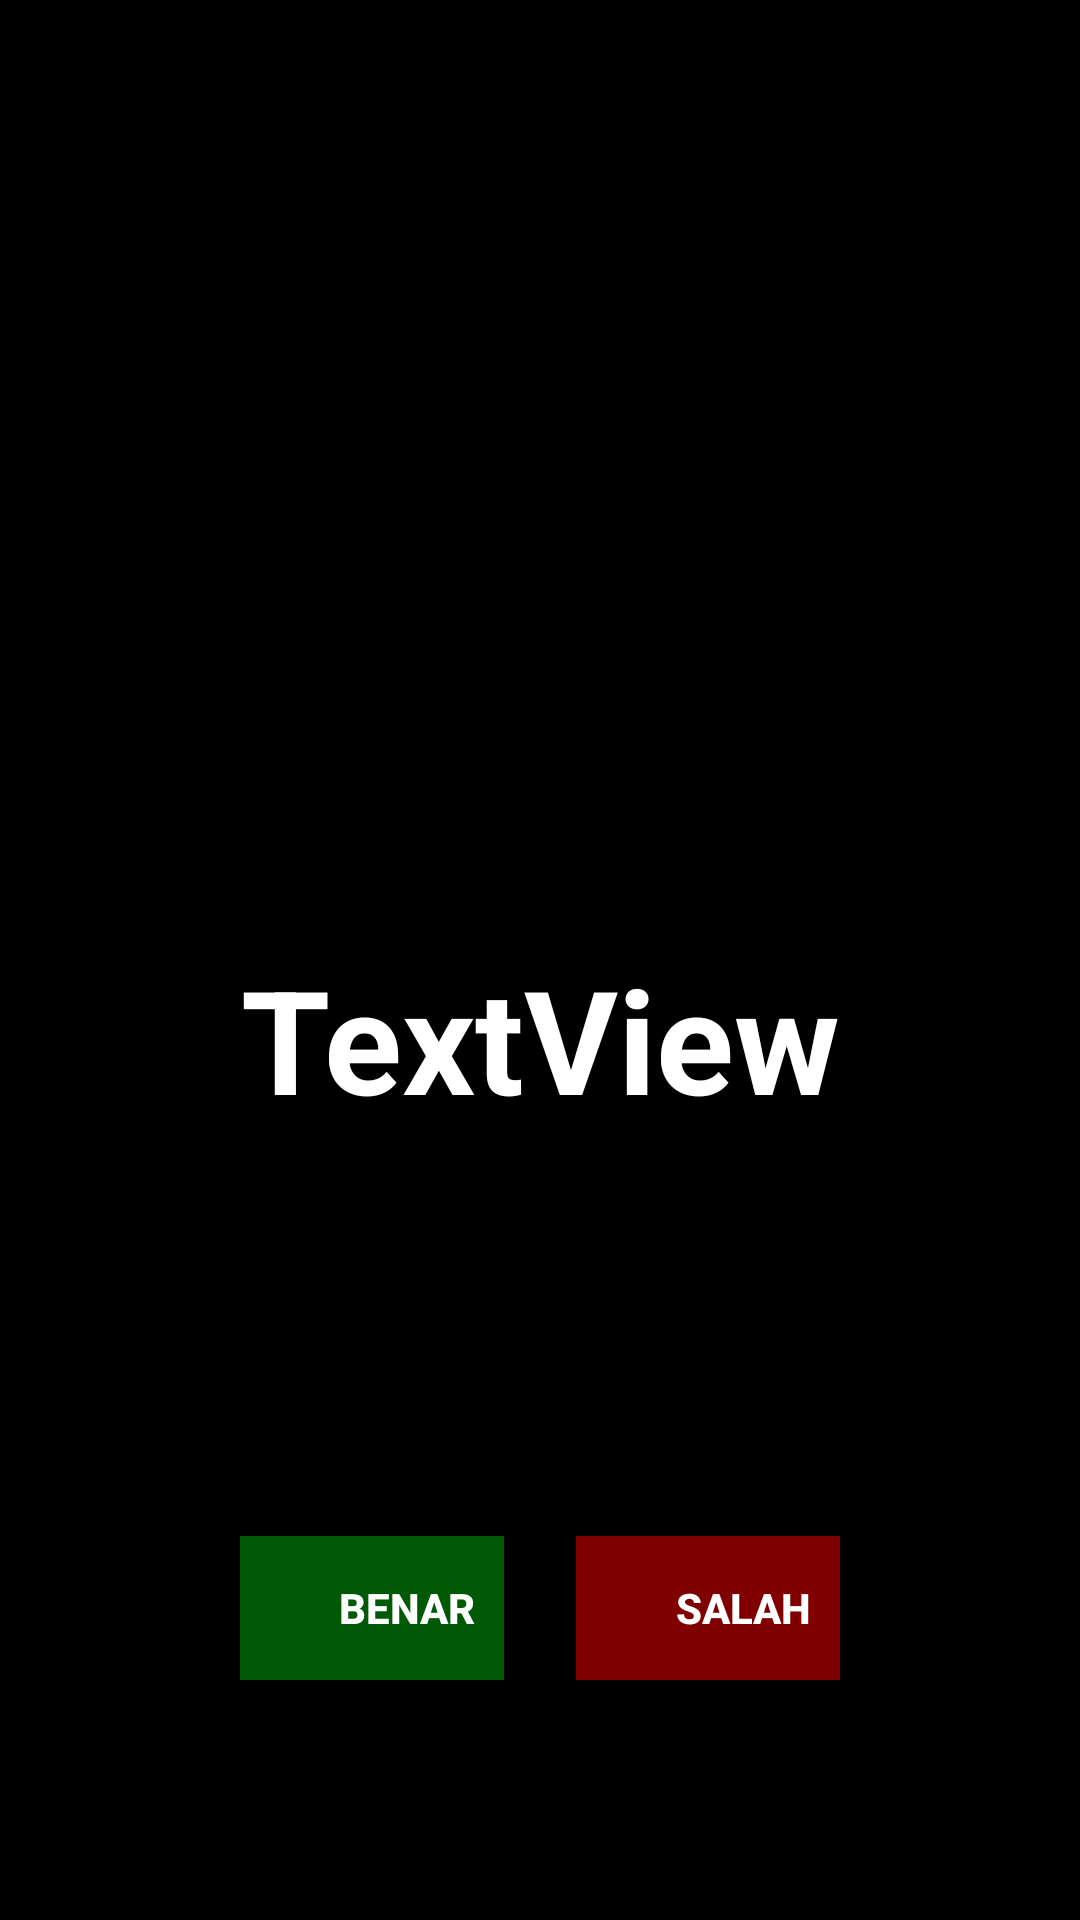

Reconstruct the res/layout file that produces this screen, plus the resources it refers to.
<!-- AndroidManifest.xml: application theme Theme.Game2Kotlin_Black -->
<!-- res/layout/activity_main.xml -->
<?xml version="1.0" encoding="utf-8"?>
<androidx.constraintlayout.widget.ConstraintLayout xmlns:android="http://schemas.android.com/apk/res/android"
    xmlns:app="http://schemas.android.com/apk/res-auto"
    xmlns:tools="http://schemas.android.com/tools"
    android:layout_width="match_parent"
    android:layout_height="match_parent"
    android:background="@color/black"
    tools:context=".MainActivity">

    <Button
        android:id="@+id/btnRight"
        android:layout_width="wrap_content"
        android:layout_height="wrap_content"
        android:layout_marginStart="80dp"
        android:layout_marginBottom="80dp"
        android:background="#005904"
        android:foreground="?android:attr/textCheckMarkInverse"
        android:foregroundGravity="left|center_vertical"
        android:foregroundTint="#FBFBFB"
        android:text="       Benar"
        android:textAlignment="center"
        android:textColor="#FFFFFF"
        android:textStyle="bold"
        app:layout_constraintBottom_toBottomOf="parent"
        app:layout_constraintStart_toStartOf="parent" />

    <Button
        android:id="@+id/btnWrong"
        android:layout_width="wrap_content"
        android:layout_height="wrap_content"
        android:layout_marginEnd="80dp"
        android:layout_marginBottom="80dp"
        android:background="#D7980101"
        android:foreground="@android:drawable/ic_menu_close_clear_cancel"
        android:foregroundGravity="left|center_vertical"
        android:text="       Salah"
        android:textAlignment="center"
        android:textColor="#FFFFFF"
        android:textStyle="bold"
        app:layout_constraintBottom_toBottomOf="parent"
        app:layout_constraintEnd_toEndOf="parent" />

    <ProgressBar
        android:id="@+id/progressBar"
        style="?android:attr/progressBarStyleHorizontal"
        android:layout_width="fill_parent"
        android:layout_height="wrap_content"
        app:layout_constraintEnd_toEndOf="parent"
        app:layout_constraintStart_toStartOf="parent"
        app:layout_constraintTop_toTopOf="parent" />

    <TextView
        android:id="@+id/progressText"
        android:layout_width="wrap_content"
        android:layout_height="wrap_content"
        android:layout_marginStart="200dp"
        android:layout_marginEnd="200dp"
        android:text="progressText"
        android:textAlignment="center"
        android:textColor="@color/white"
        android:textSize="24sp"
        android:textStyle="bold"
        app:layout_constraintEnd_toEndOf="parent"
        app:layout_constraintStart_toStartOf="parent"
        app:layout_constraintTop_toBottomOf="@+id/progressBar" />

    <TextView
        android:id="@+id/txtLevel"
        android:layout_width="wrap_content"
        android:layout_height="wrap_content"
        android:layout_marginStart="200dp"
        android:layout_marginTop="124dp"
        android:layout_marginEnd="200dp"
        android:text="TextView"
        android:textAlignment="center"
        android:textColor="@color/white"
        android:textSize="20sp"
        android:textStyle="bold"
        app:layout_constraintEnd_toEndOf="parent"
        app:layout_constraintStart_toStartOf="parent"
        app:layout_constraintTop_toBottomOf="@+id/progressBar" />

    <TextView
        android:id="@+id/txtScore"
        android:layout_width="wrap_content"
        android:layout_height="wrap_content"
        android:layout_marginStart="200dp"
        android:layout_marginTop="20dp"
        android:layout_marginEnd="200dp"
        android:text="TextView"
        android:textAlignment="center"
        android:textSize="20sp"
        android:textStyle="bold"
        app:layout_constraintEnd_toEndOf="parent"
        app:layout_constraintStart_toStartOf="parent"
        app:layout_constraintTop_toBottomOf="@+id/txtLevel"
        android:textColor="@color/white" />

    <TextView
        android:id="@+id/txtColor"
        android:layout_width="wrap_content"
        android:layout_height="0dp"
        android:layout_marginStart="150dp"
        android:layout_marginTop="100dp"
        android:layout_marginEnd="150dp"
        android:text="TextView"
        android:textAlignment="center"
        android:textColor="@color/white"
        android:textSize="48sp"
        android:textStyle="bold"
        app:layout_constraintEnd_toEndOf="parent"
        app:layout_constraintStart_toStartOf="parent"
        app:layout_constraintTop_toBottomOf="@+id/txtScore" />

</androidx.constraintlayout.widget.ConstraintLayout>
<!-- resources referenced by this layout -->
<resources>
  <style name="Theme.Game2Kotlin_Black" parent="Theme.AppCompat.Light.NoActionBar">
          <item name="android:background">@color/black</item>
          <item name="android:buttonBarStyle">?android:attr/buttonBarStyle</item>
  
          <item name="windowActionBar">false</item>
          <item name="windowNoTitle">true</item>
      </style>
  <!-- not gathered from this repository: default colours our renderer supplied (Android Studio template values) -->
  <color name="black">#FF000000</color>
  <color name="white">#FFFFFFFF</color>
</resources>
